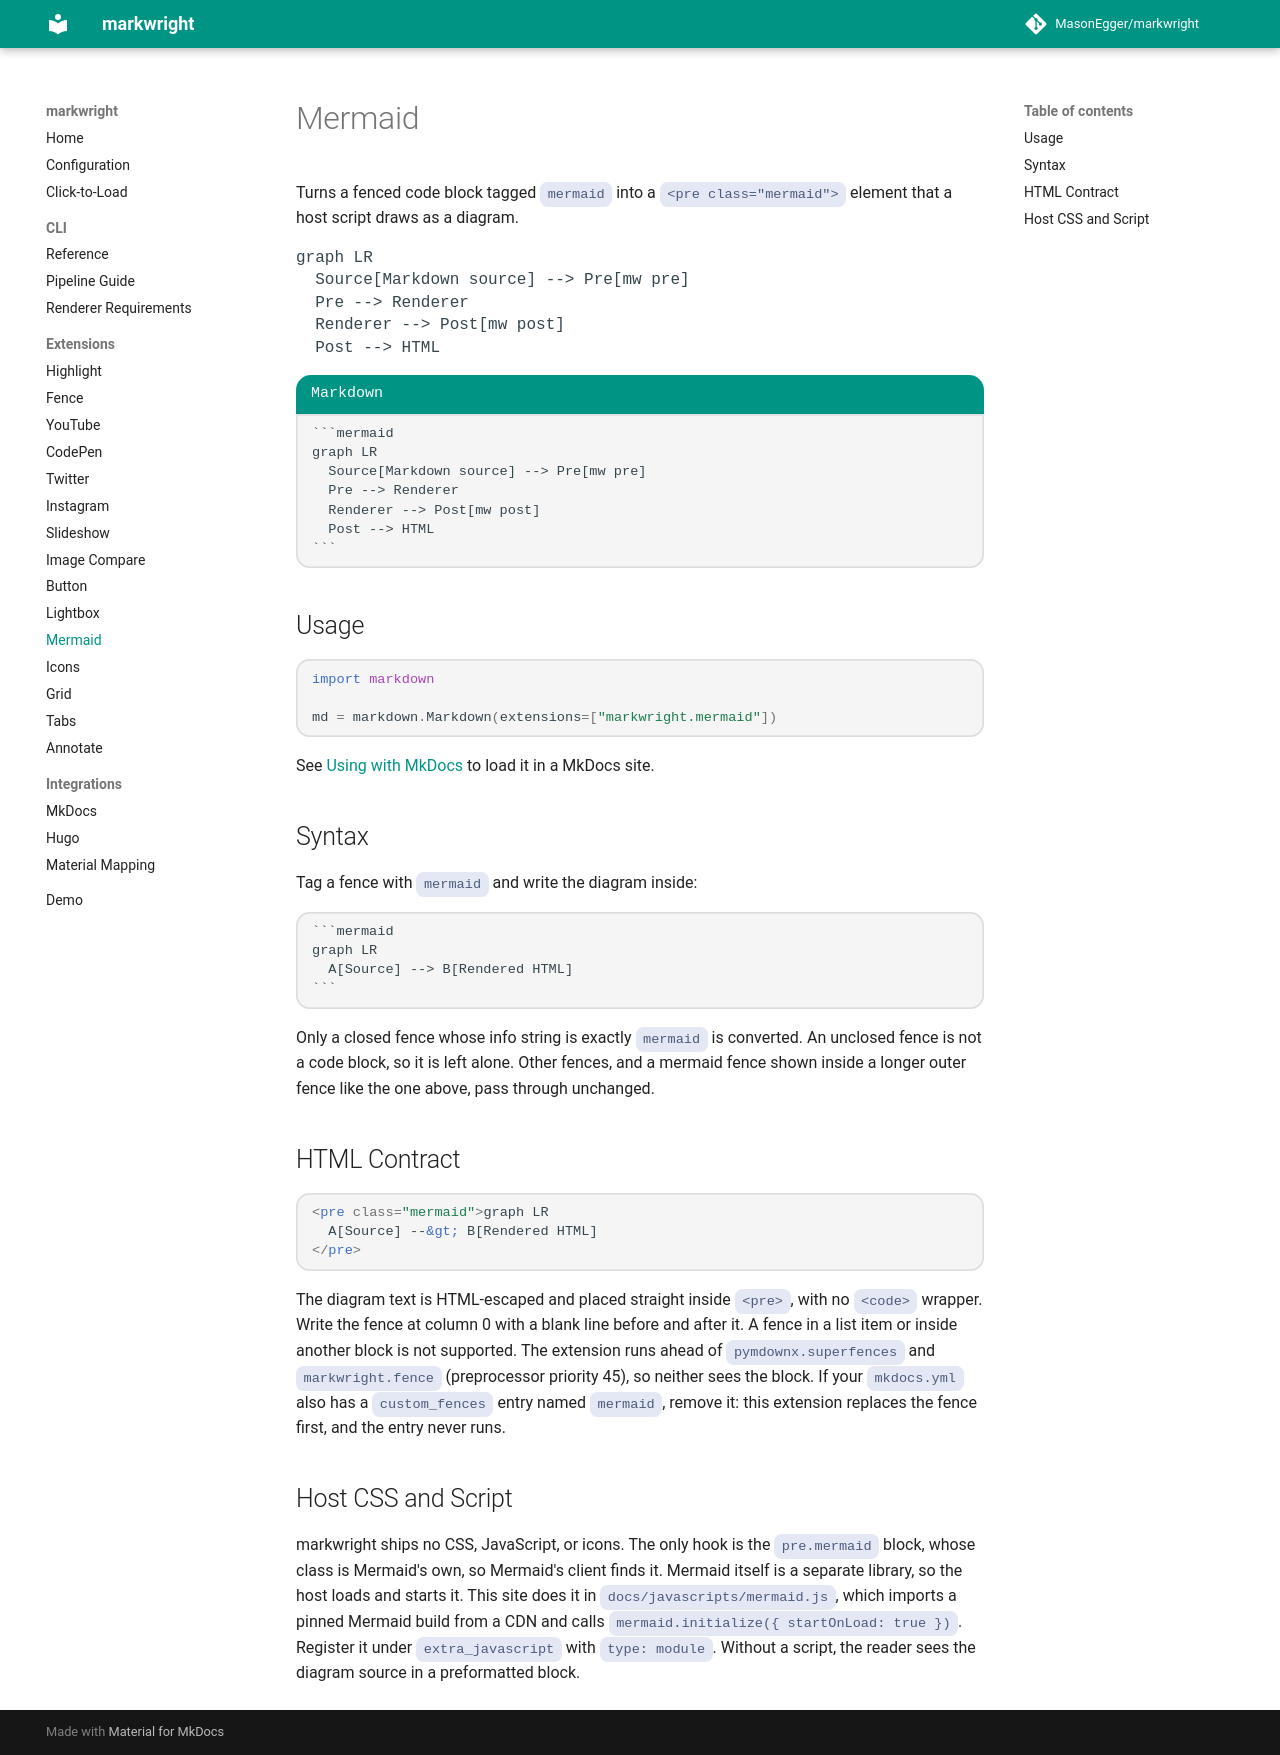

repository: MasonEgger/markwright · page: extensions/mermaid/index.html · generator: mkdocs

# Mermaid

Turns a fenced code block tagged `mermaid` into a `<pre class="mermaid">` element that a host script draws as a diagram.

```mermaid
graph LR
  Source[Markdown source] --> Pre[mw pre]
  Pre --> Renderer
  Renderer --> Post[mw post]
  Post --> HTML
```

````
[label Markdown]
```mermaid
graph LR
  Source[Markdown source] --> Pre[mw pre]
  Pre --> Renderer
  Renderer --> Post[mw post]
  Post --> HTML
```
````

## Usage

```python
import markdown

md = markdown.Markdown(extensions=["markwright.mermaid"])
```

See [Using with MkDocs](../integrations/mkdocs.md) to load it in a MkDocs site.

## Syntax

Tag a fence with `mermaid` and write the diagram inside:

````
```mermaid
graph LR
  A[Source] --> B[Rendered HTML]
```
````

Only a closed fence whose info string is exactly `mermaid` is converted.
An unclosed fence is not a code block, so it is left alone.
Other fences, and a mermaid fence shown inside a longer outer fence like the one above, pass through unchanged.

## HTML Contract

```html
<pre class="mermaid">graph LR
  A[Source] --&gt; B[Rendered HTML]
</pre>
```

The diagram text is HTML-escaped and placed straight inside `<pre>`, with no `<code>` wrapper.
Write the fence at column 0 with a blank line before and after it.
A fence in a list item or inside another block is not supported.
The extension runs ahead of `pymdownx.superfences` and `markwright.fence` (preprocessor priority 45), so neither sees the block.
If your `mkdocs.yml` also has a `custom_fences` entry named `mermaid`, remove it: this extension replaces the fence first, and the entry never runs.

## Host CSS and Script

markwright ships no CSS, JavaScript, or icons.
The only hook is the `pre.mermaid` block, whose class is Mermaid's own, so Mermaid's client finds it.
Mermaid itself is a separate library, so the host loads and starts it.
This site does it in [`docs/javascripts/mermaid.js`](https://github.com/MasonEgger/markwright/blob/main/docs/javascripts/mermaid.js), which imports a pinned Mermaid build from a CDN and calls `mermaid.initialize({ startOnLoad: true })`.
Register it under `extra_javascript` with `type: module`.
Without a script, the reader sees the diagram source in a preformatted block.
